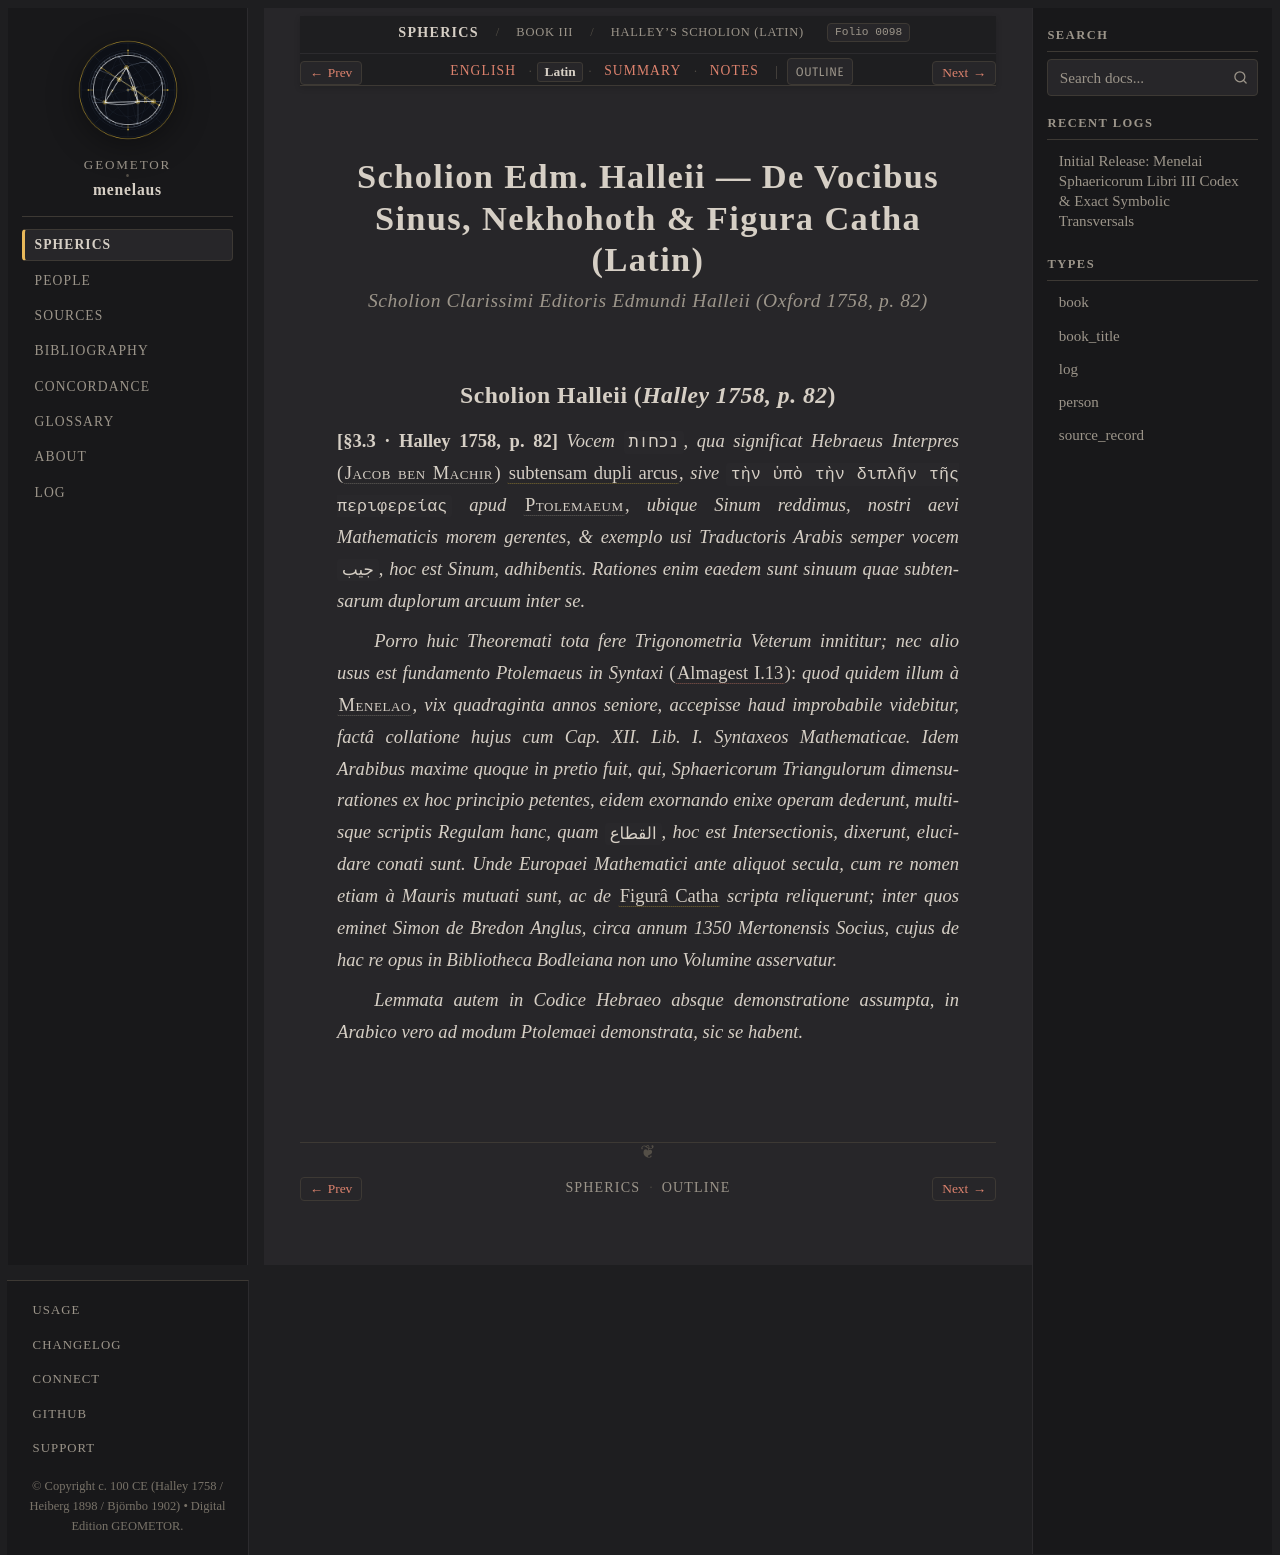

repository: geometor/menelaus · page: sphaerica/liber_iii/scholion/la.html · generator: sphinx

:layout: book
:order: 2
:canonical_id: III.scholion
:breadcrumb_title: Halley's Scholion (Latin)
:folio: halley_1758_menelai_sphaericorum:0098
:tracks: English: index | Latin: la | Summary: summary | Notes: notes

.. _sphaerica-iii-scholion-la:

Scholion Edm. Halleii — De Vocibus Sinus, Nekhohoth & Figura Catha (Latin)
==========================================================================

.. rubric:: *Scholion Clarissimi Editoris Edmundi Halleii (Oxford 1758, p. 82)*

.. folio:: halley_1758_menelai_sphaericorum:0098
   :page: 82

Scholion Halleii (*Halley 1758, p. 82*)
---------------------------------------

**[§3.3 · Halley 1758, p. 82]** *Vocem* ``נכחות``, *qua significat Hebraeus Interpres* (:person:`Jacob ben Machir <jacob-ben-machir>`) :term:`subtensam dupli arcus <subtensa-dupli-arcus>`, *sive* ``τὴν ὑπὸ τὴν διπλῆν τῆς περιφερείας`` *apud* :person:`Ptolemaeum <ptolemy>`, *ubique Sinum reddimus, nostri aevi Mathematicis morem gerentes, & exemplo usi Traductoris Arabis semper vocem* ``جيب``, *hoc est Sinum, adhibentis. Rationes enim eaedem sunt sinuum quae subtensarum duplorum arcuum inter se.*

*Porro huic Theoremati tota fere Trigonometria Veterum innititur; nec alio usus est fundamento Ptolemaeus in Syntaxi* (:cite:`Almagest I.13 <ptolemy-almagest-i-13>`): *quod quidem illum à* :person:`Menelao <menelaus>`, *vix quadraginta annos seniore, accepisse haud improbabile videbitur, factâ collatione hujus cum Cap. XII. Lib. I. Syntaxeos Mathematicae. Idem Arabibus maxime quoque in pretio fuit, qui, Sphaericorum Triangulorum dimensurationes ex hoc principio petentes, eidem exornando enixe operam dederunt, multisque scriptis Regulam hanc, quam* ``القطاع``, *hoc est Intersectionis, dixerunt, elucidare conati sunt. Unde Europaei Mathematici ante aliquot secula, cum re nomen etiam à Mauris mutuati sunt, ac de* :term:`Figurâ Catha <figura-catha>` *scripta reliquerunt; inter quos eminet Simon de Bredon Anglus, circa annum 1350 Mertonensis Socius, cujus de hac re opus in Bibliotheca Bodleiana non uno Volumine asservatur.*

*Lemmata autem in Codice Hebraeo absque demonstratione assumpta, in Arabico vero ad modum Ptolemaei demonstrata, sic se habent.*
